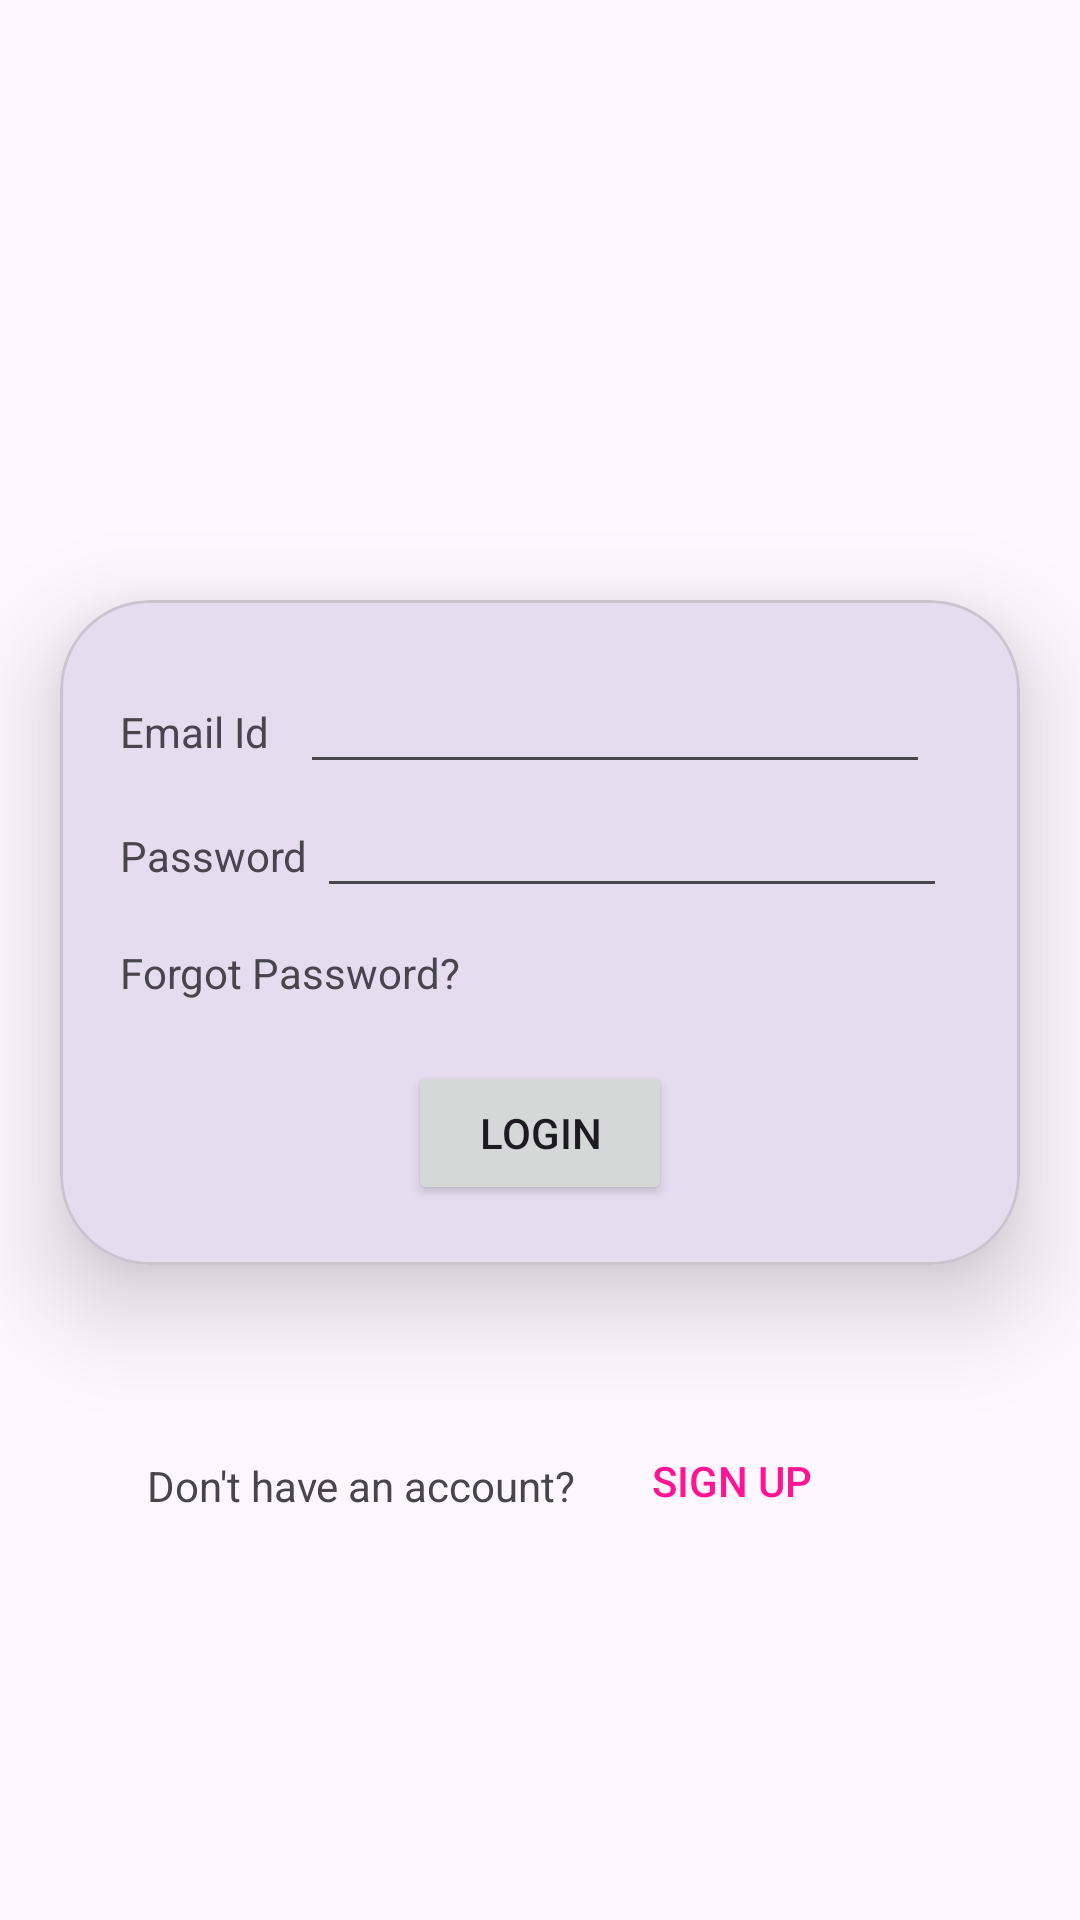

Layout XML and referenced resources for this Android screen:
<!-- AndroidManifest.xml: application theme Theme.MAD_Pr4_21012021087 -->
<!-- res/layout/activity_login.xml -->
<?xml version="1.0" encoding="utf-8"?>
<androidx.constraintlayout.widget.ConstraintLayout xmlns:android="http://schemas.android.com/apk/res/android"
    xmlns:app="http://schemas.android.com/apk/res-auto"
    xmlns:tools="http://schemas.android.com/tools"
    android:layout_width="match_parent"
    android:layout_height="match_parent"
    tools:context=".MainActivity">

    <ImageView
        android:id="@+id/imageView2"
        android:layout_width="match_parent"
        android:layout_height="200dp"
        app:layout_constraintTop_toTopOf="parent"
        app:srcCompat="@drawable/guni_pink_logo" />

    <com.google.android.material.card.MaterialCardView
        android:id="@+id/materialCardView"
        android:layout_width="match_parent"
        android:layout_height="wrap_content"
        android:layout_marginHorizontal="20dp"
        app:cardCornerRadius="30dp"
        app:cardElevation="20dp"
        app:layout_constraintStart_toStartOf="parent"
        app:layout_constraintTop_toBottomOf="@id/imageView2">


        <androidx.constraintlayout.widget.ConstraintLayout
            android:layout_width="match_parent"
            android:layout_height="match_parent"
            android:padding="20dp">


            <TextView
                android:id="@+id/textView"
                android:layout_width="wrap_content"
                android:layout_height="wrap_content"
                android:text="Email Id"
                app:layout_constraintBaseline_toBaselineOf="@+id/editTextTextEmailAddress"
                app:layout_constraintStart_toStartOf="parent" />

            <EditText
                android:id="@+id/editTextTextEmailAddress"
                android:layout_width="wrap_content"
                android:layout_height="wrap_content"
                android:ems="10"
                android:inputType="textEmailAddress"
                app:layout_constraintEnd_toEndOf="parent"
                app:layout_constraintStart_toEndOf="@+id/textView"
                app:layout_constraintTop_toTopOf="parent" />

            <EditText
                android:id="@+id/editTextTextPassword2"
                android:layout_width="wrap_content"
                android:layout_height="wrap_content"
                android:ems="10"
                android:inputType="textPassword"
                app:layout_constraintEnd_toEndOf="parent"
                app:layout_constraintHorizontal_bias="0.405"

                app:layout_constraintStart_toEndOf="@+id/textView3"
                app:layout_constraintTop_toBottomOf="@+id/editTextTextEmailAddress" />

            <TextView
                android:id="@+id/textView3"
                android:layout_width="wrap_content"
                android:layout_height="wrap_content"
                android:text="Password"
                app:layout_constraintBaseline_toBaselineOf="@+id/editTextTextPassword2"
                app:layout_constraintStart_toStartOf="parent" />

            <TextView
                android:id="@+id/textView5"
                android:layout_width="wrap_content"
                android:layout_height="wrap_content"
                android:layout_marginTop="20dp"
                android:text="Forgot Password?"
                app:layout_constraintStart_toStartOf="parent"
                app:layout_constraintTop_toBottomOf="@+id/textView3" />

            <Button
                android:id="@+id/login_btn"
                android:layout_width="wrap_content"
                android:layout_height="wrap_content"
                android:layout_marginTop="20dp"

                android:text="Login"
                app:layout_constraintEnd_toEndOf="parent"
                app:layout_constraintStart_toStartOf="parent"
                app:layout_constraintTop_toBottomOf="@+id/textView5" />


        </androidx.constraintlayout.widget.ConstraintLayout>
    </com.google.android.material.card.MaterialCardView>

    <TextView
        android:id="@+id/textView7"
        android:layout_width="wrap_content"
        android:layout_height="wrap_content"
        android:layout_marginTop="64dp"
        android:layout_marginEnd="8dp"
        android:text="Don't have an account?"
        app:layout_constraintEnd_toStartOf="@+id/signUp_btn"
        app:layout_constraintTop_toBottomOf="@+id/materialCardView" />

    <Button
        android:id="@+id/signUp_btn"
        android:layout_width="wrap_content"
        android:layout_height="wrap_content"
        android:layout_marginTop="48dp"
        android:layout_marginEnd="72dp"
        android:background="#00ffffff"
        android:text="SIGN UP"
        android:textColor="#ff1493"
        app:layout_constraintEnd_toEndOf="parent"
        app:layout_constraintTop_toBottomOf="@+id/materialCardView" />


</androidx.constraintlayout.widget.ConstraintLayout>
<!-- resources referenced by this layout -->
<resources>
  <style name="Theme.MAD_Pr4_21012021087" parent="Base.Theme.MAD_Pr4_21012021087" />
  <style name="Base.Theme.MAD_Pr4_21012021087" parent="Theme.Material3.DayNight.NoActionBar">
          
          
      </style>
</resources>
